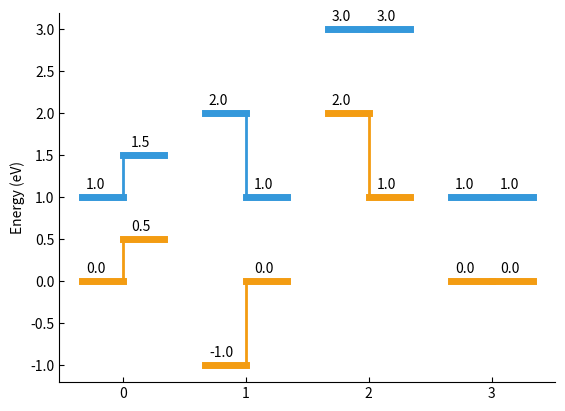

Python code for this plot:
import numpy as np
import matplotlib.pyplot as plt


def show_edges(data,
               ax=None,
               width=10,
               lw=5.0,
               spacing=10.0,
               show_labels=True,
               colors=('#F39C12', '#3498DB'),
               ticks=[]):
    """
    Plot band edges for a set of heterojunctions

    Parameters
    ----------
    data : list of dictionaries
        List of band edges for heterostructures in the following format
            [{'ev1': 0.0, 'ec1': 1.0, 'ev2': 0.5, 'ec2': 1.5},
             {'ev1': -1.0, 'ec1': 2.0, 'ev2': 0.0, 'ec2': 1.0},
             {'ev1': 2.0, 'ec1': 3.0, 'ev2': 1.0, 'ec2': 3.0},
             {'ev1': 0.0, 'ec1': 1.0, 'ev2': 0.0, 'ec2': 1.0},
            ]
        where ev1 and ec1 is the valence and conduction band edge for
              the left contact;
              ev2 and ec2 is the valence and conduction band edge for
              the right contact;

    ax : matplotlib.pyplot.axis, optional
        Axis to plot in, if None the script will create a new one
    width : float, optional
        Width of the markers denoting the band edges
    lw : float, optional
        Height of the markers denoting the band edges
    spacing : float, optional
        Spacing between pairs of band edges
    show_labels : bool, optional
        If True shows numerical values of the band edges (in eV).
    colors : tuple, optional
        Tuple of two elements with values of colors for
        the valence and conduction bands respectivelly
    ticks : list, optional
        List of labels for the x-axis denoting heterojunctions.
    """

    num_of_struct = len(edges)
    step = width
    cursor = 0
    coords = []

    if ax is None:
        ax = plt.gca()

    if len(ticks) == 0:
        ticks = np.arange(num_of_struct)

    for j, item in enumerate(edges):
        print(j)
        if j != 0:
            cursor += spacing

        plt.plot([cursor, cursor + step],
                 [item['ev1'], item['ev1']], colors[0], linewidth=lw)
        plt.plot([cursor, cursor + step],
                 [item['ec1'], item['ec1']], colors[1], linewidth=lw)
        plt.plot([cursor + step, cursor + 2 * step],
                 [item['ev2'], item['ev2']], colors[0], linewidth=lw)
        plt.plot([cursor + step, cursor + 2 * step],
                 [item['ec2'], item['ec2']], colors[1], linewidth=lw)

        cb = item['ec2'] - item['ec1']
        vb = item['ev2'] - item['ev1']

        plt.plot([cursor + step, cursor + step],
                 [item['ec1'], item['ec1'] + cb], colors[1], linewidth=2.0)
        plt.plot([cursor + step, cursor + step],
                 [item['ev1'], item['ev1'] + vb], colors[0], linewidth=2.0)

        if show_labels:
            plt.text(cursor + 1, item['ev1'] + 0.1, str(item['ev1']))
            plt.text(cursor + 1, item['ec1'] + 0.1, str(item['ec1']))
            plt.text(cursor + step + 2, item['ev2'] + 0.1, str(item['ev2']))
            plt.text(cursor + step + 2, item['ec2'] + 0.1, str(item['ec2']))

        coords.append(cursor + step)
        cursor += 2 * step

    ax.tick_params(direction='in')
    ax.spines['top'].set_visible(False)
    ax.spines['right'].set_visible(False)
    # ax.spines['bottom'].set_visible(False)
    plt.xticks(coords, ticks)
    plt.ylabel('Energy (eV)')
    plt.show()


if __name__ == '__main__':

    edges = [{'ev1': 0.0, 'ec1': 1.0, 'ev2': 0.5, 'ec2': 1.5},
             {'ev1': -1.0, 'ec1': 2.0, 'ev2': 0.0, 'ec2': 1.0},
             {'ev1': 2.0, 'ec1': 3.0, 'ev2': 1.0, 'ec2': 3.0},
             {'ev1': 0.0, 'ec1': 1.0, 'ev2': 0.0, 'ec2': 1.0},
             ]

    show_edges(edges)
